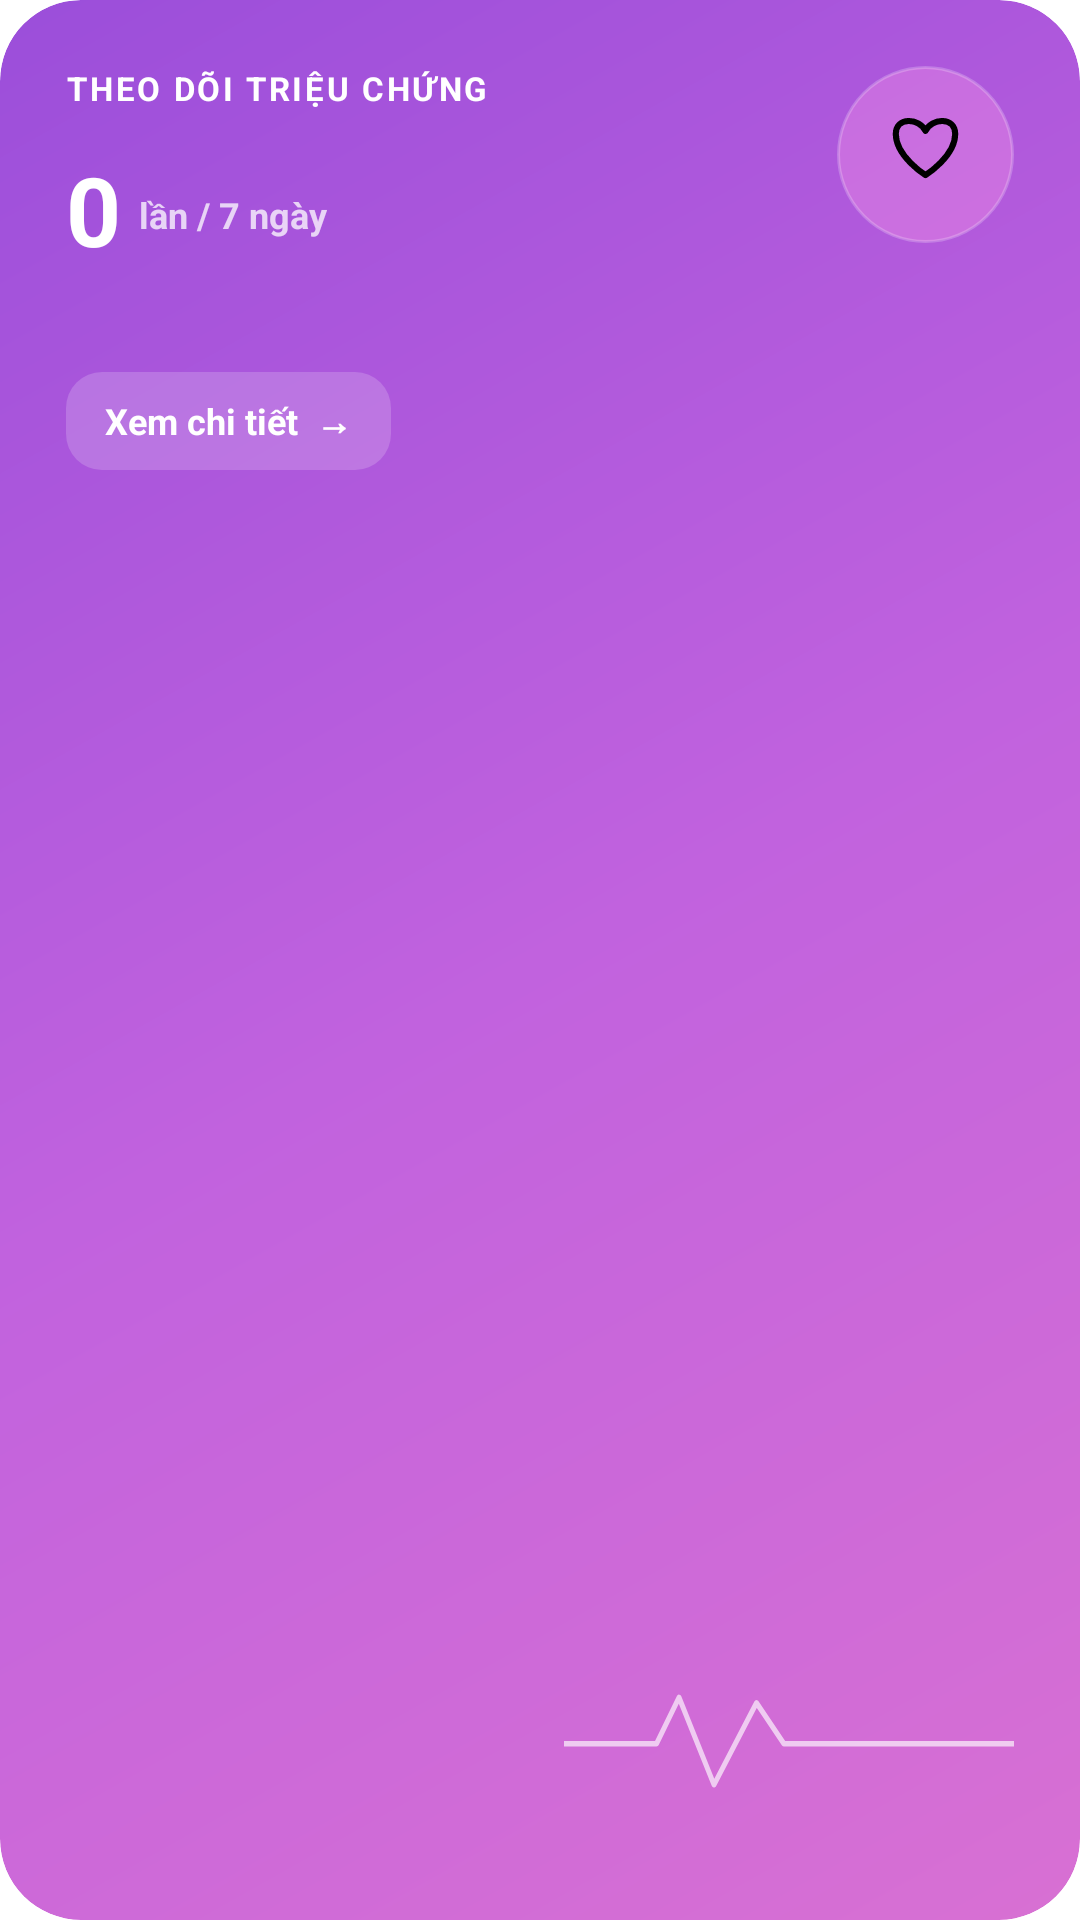

Produce the Android XML layout that renders to this screen, including the resource entries it uses.
<!-- AndroidManifest.xml: application theme Theme.Vitality -->
<!-- res/layout/widget_home_symptom.xml -->
<?xml version="1.0" encoding="utf-8"?>
<FrameLayout xmlns:android="http://schemas.android.com/apk/res/android" xmlns:app="http://schemas.android.com/apk/res-auto" android:layout_width="match_parent" android:layout_height="wrap_content" android:layout_marginTop="10dp" android:background="@drawable/bg_heart_card" android:clickable="true" android:clipToOutline="true" android:focusable="true" android:minHeight="170dp" android:padding="22dp">
    <ImageView android:layout_width="150dp" android:layout_height="50dp" android:layout_gravity="bottom|end" android:layout_marginBottom="14dp" android:importantForAccessibility="no" android:scaleType="fitXY" android:src="@drawable/ic_pulse"/>
    <FrameLayout android:layout_width="59dp" android:layout_height="59dp" android:layout_gravity="top|end" android:background="@drawable/bg_bubble">
        <ImageView android:layout_width="27dp" android:layout_height="27dp" android:layout_gravity="center" android:importantForAccessibility="no" android:src="@drawable/ic_heart" app:tint="#FFFFFF"/>
    </FrameLayout>
    <LinearLayout android:layout_width="match_parent" android:layout_height="wrap_content" android:layout_marginEnd="80dp" android:orientation="vertical">
        <TextView android:layout_width="wrap_content" android:layout_height="wrap_content" android:letterSpacing="0.08" android:text="THEO DÕI TRIỆU CHỨNG" android:textColor="#FFFFFF" android:textSize="11sp" android:textStyle="bold"/>
        <LinearLayout android:layout_width="wrap_content" android:layout_height="wrap_content" android:layout_marginTop="12dp" android:gravity="bottom" android:orientation="horizontal">
            <TextView android:id="@+id/symptom_count" android:layout_width="wrap_content" android:layout_height="wrap_content" android:text="0" android:textColor="#FFFFFF" android:textSize="32sp" android:textStyle="bold"/>
            <TextView android:layout_width="wrap_content" android:layout_height="wrap_content" android:layout_marginStart="6dp" android:layout_marginBottom="6dp" android:text="lần / 7 ngày" android:textColor="#BFFFFFFF" android:textSize="12sp" android:textStyle="bold"/>
        </LinearLayout>
        <TextView android:id="@+id/symptom_caption" android:layout_width="wrap_content" android:layout_height="wrap_content" android:layout_marginTop="2dp" android:textColor="#D1FFFFFF" android:textSize="12sp" android:textStyle="bold"/>
        <TextView android:id="@+id/symptom_more" android:layout_width="wrap_content" android:layout_height="wrap_content" android:layout_marginTop="14dp" android:background="@drawable/bg_pill_light" android:paddingStart="13dp" android:paddingTop="8dp" android:paddingEnd="13dp" android:paddingBottom="8dp" android:text="Xem chi tiết  →" android:textColor="#FFFFFF" android:textSize="12sp" android:textStyle="bold"/>
    </LinearLayout>
</FrameLayout>
<!-- resources referenced by this layout -->
<resources>
  <!-- drawable bg_bubble (drawable) -->
  <?xml version="1.0" encoding="utf-8"?>
  <shape xmlns:android="http://schemas.android.com/apk/res/android" android:shape="oval"><solid android:color="#54FF9BE6"/><stroke android:width="1dp" android:color="#38FFFFFF"/></shape>
  <!-- drawable bg_heart_card (drawable) -->
  <?xml version="1.0" encoding="utf-8"?>
  <shape xmlns:android="http://schemas.android.com/apk/res/android" android:shape="rectangle"><gradient android:angle="315" android:startColor="#9B4EDA" android:centerColor="#C162DE" android:endColor="#D870D3"/><corners android:radius="27dp"/></shape>
  <!-- drawable bg_pill_light (drawable) -->
  <?xml version="1.0" encoding="utf-8"?>
  <shape xmlns:android="http://schemas.android.com/apk/res/android" android:shape="rectangle"><solid android:color="#2EFFFFFF"/><corners android:radius="12dp"/></shape>
  <!-- drawable ic_heart (drawable) -->
  <?xml version="1.0" encoding="utf-8"?>
  <vector xmlns:android="http://schemas.android.com/apk/res/android" android:width="24dp" android:height="24dp" android:viewportWidth="24" android:viewportHeight="24"><path android:pathData="M20.8 5.9c0 6.7-8.8 12.2-8.8 12.2S3.2 12.6 3.2 5.9C3.2.8 10.1 1.1 12 5c1.9-3.9 8.8-4.2 8.8.9Z" android:strokeColor="#FF000000" android:strokeWidth="1.8" android:strokeLineCap="round" android:strokeLineJoin="round"/></vector>
  <!-- drawable ic_pulse (drawable) -->
  <?xml version="1.0" encoding="utf-8"?>
  <vector xmlns:android="http://schemas.android.com/apk/res/android" android:width="180dp" android:height="55dp" android:viewportWidth="180" android:viewportHeight="55">
      <path android:pathData="M0 30h37l9-17 14 32 17-30 11 15h92" android:strokeColor="#A6FFFFFF" android:strokeWidth="2" android:strokeLineCap="round" android:strokeLineJoin="round"/>
  </vector>
  <style name="Theme.Vitality" parent="Base.Theme.Vitality" />
  <style name="Base.Theme.Vitality" parent="Theme.Material3.Light.NoActionBar">
          <item name="colorPrimary">@color/red</item>
          <item name="colorOnPrimary">#FFFFFF</item>
          <item name="colorSecondary">@color/red_dark</item>
          <item name="android:colorBackground">@color/background</item>
          <item name="android:textColorPrimary">@color/ink</item>
          <item name="android:textColorSecondary">@color/muted</item>
          <item name="android:fontFamily">sans</item>
          <item name="android:windowLightStatusBar">true</item>
      </style>
  <color name="red">#D64545</color>
  <color name="red_dark">#A92F36</color>
  <color name="background">#FAFAFC</color>
  <color name="ink">#202532</color>
  <color name="muted">#747B88</color>
</resources>
